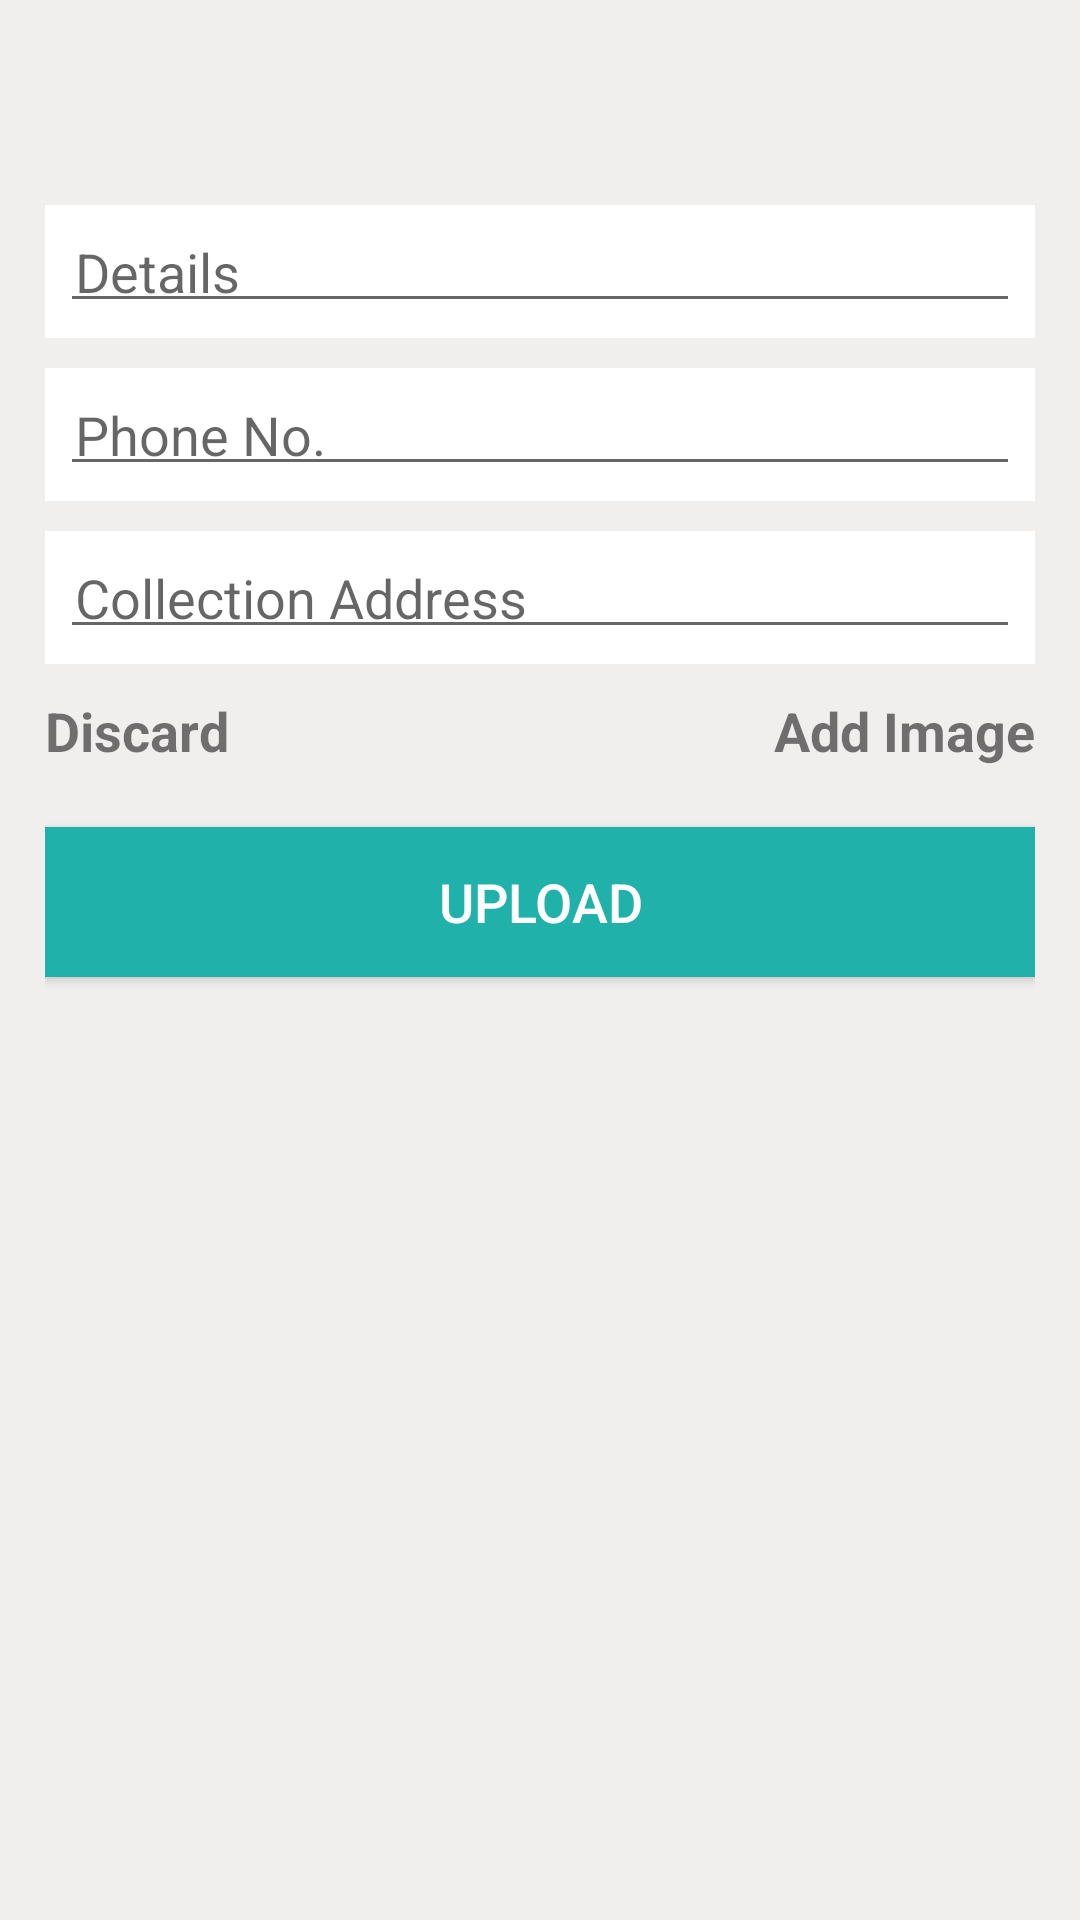

The Android layout XML behind this screen, and the referenced resources:
<!-- AndroidManifest.xml: application theme AppTheme -->
<!-- res/layout/fragment_add.xml -->
<?xml version="1.0" encoding="utf-8"?>
<RelativeLayout
    xmlns:android="http://schemas.android.com/apk/res/android"
    xmlns:app="http://schemas.android.com/apk/res-auto"
    xmlns:tools="http://schemas.android.com/tools"
    android:layout_width="match_parent"
    android:layout_height="match_parent"
    android:background="@color/lesswhite"
    android:padding="15dp"
    android:id="@+id/addlayer">

    <RelativeLayout
        android:id="@+id/r1"
        android:layout_width="match_parent"
        android:layout_height="wrap_content"
        android:maxHeight="70dp"
        android:layout_below="@id/datetv"
        android:layout_centerHorizontal="true"
        android:layout_marginTop="10dp"
        android:background="@color/white"
        android:padding="5dp">
        <EditText
            android:id="@+id/postdetailset"
            android:layout_width="match_parent"
            android:layout_height="wrap_content"
            android:maxHeight="70dp"
            android:layout_centerHorizontal="true"
            android:ems="10"
            android:gravity="start"
            android:hint="Details"
            android:inputType="textMultiLine"
            android:padding="5dp" />
    </RelativeLayout>

    <RelativeLayout
        android:layout_width="match_parent"
        android:layout_height="wrap_content"
        android:maxHeight="50dp"
        android:padding="5dp"
        android:id="@+id/r2"
        android:layout_marginTop="10dp"
        android:layout_below="@+id/r1"
        android:background="@color/white">
    <EditText
        android:id="@+id/postphoneet"
        android:layout_width="match_parent"
        android:layout_height="wrap_content"
        android:maxHeight="50dp"
        android:layout_centerHorizontal="true"
        android:ems="10"
        android:hint="Phone No."
        android:padding="5dp"
        android:inputType="phone" />
    </RelativeLayout>

    <RelativeLayout
        android:layout_width="match_parent"
        android:layout_height="wrap_content"
        android:maxHeight="60dp"
        android:padding="5dp"
        android:id="@+id/r3"
        android:layout_marginTop="10dp"
        android:layout_below="@+id/r2"
        android:background="@color/white">
    <EditText
        android:id="@+id/postaddresset"
        android:layout_width="match_parent"
        android:layout_height="wrap_content"
        android:maxHeight="60dp"
        android:padding="5dp"
        android:layout_centerHorizontal="true"
        android:ems="10"
        android:hint="Collection Address"
        android:inputType="textPostalAddress" />
    </RelativeLayout>

    <TextView
        android:id="@+id/addimagebtn"
        android:layout_width="wrap_content"
        android:layout_height="wrap_content"
        android:layout_alignEnd="@+id/r3"
        android:layout_below="@+id/r3"
        android:text="Add Image"
        android:textSize="18sp"
        android:textStyle="bold"
        android:layout_marginTop="10dp"
        tools:ignore="RtlCompat" />

    <TextView
        android:id="@+id/discardbtn"
        android:layout_width="wrap_content"
        android:layout_height="wrap_content"
        android:layout_alignStart="@+id/r3"
        android:layout_below="@+id/r3"
        android:text="Discard"
        android:textSize="18sp"
        android:textStyle="bold"
        android:layout_marginTop="10dp"
        tools:ignore="RtlCompat" />


    <Button
        android:id="@+id/btnuppost"
        android:layout_width="match_parent"
        android:layout_height="50dp"
        android:layout_marginTop="20dp"
        android:layout_below="@id/addimagebtn"
        android:text="Upload"
        android:background="@color/LightSeaGreen"
        android:textSize="18sp"
        android:textColor="@color/white"/>

    <TextView
        android:id="@+id/unviewtv"
        android:layout_width="match_parent"
        android:layout_height="wrap_content"
        android:layout_alignParentTop="true"
        android:layout_alignStart="@+id/r1"
        android:layout_marginTop="0dp"
        android:text=""
        android:textSize="18sp"
        android:textStyle="bold"
        tools:ignore="RtlCompat" />

    <TextView
        android:id="@+id/datetv"
        android:layout_width="match_parent"
        android:layout_height="wrap_content"
        android:layout_alignStart="@+id/r1"
        android:layout_below="@+id/unviewtv"
        android:text=""
        android:textSize="14sp"
        tools:ignore="RtlCompat" />

    <TextView
        android:id="@+id/notcollected"
        android:layout_width="wrap_content"
        android:layout_height="wrap_content"
        android:layout_alignTop="@+id/addimagebtn"
        android:layout_centerHorizontal="true"
        android:text="Process Not Started"
        android:textSize="0sp"
        android:textColor="@color/lesswhite"/>
</RelativeLayout>
<!-- resources referenced by this layout -->
<resources>
  <color name="LightSeaGreen">#20B2AA</color>
  <color name="lesswhite">#f1eeee</color>
  <color name="white">#ffffff</color>
  <style name="AppTheme" parent="Theme.AppCompat.Light.DarkActionBar">
          
          <item name="colorPrimary">@color/colorPrimary</item>
          <item name="colorPrimaryDark">@color/colorPrimaryDark</item>
          <item name="colorAccent">@color/colorAccent</item>
  
      </style>
  <color name="colorPrimary">#26c7ab</color>
  <color name="colorPrimaryDark">#216c5f</color>
  <color name="colorAccent">#FF4081</color>
</resources>
